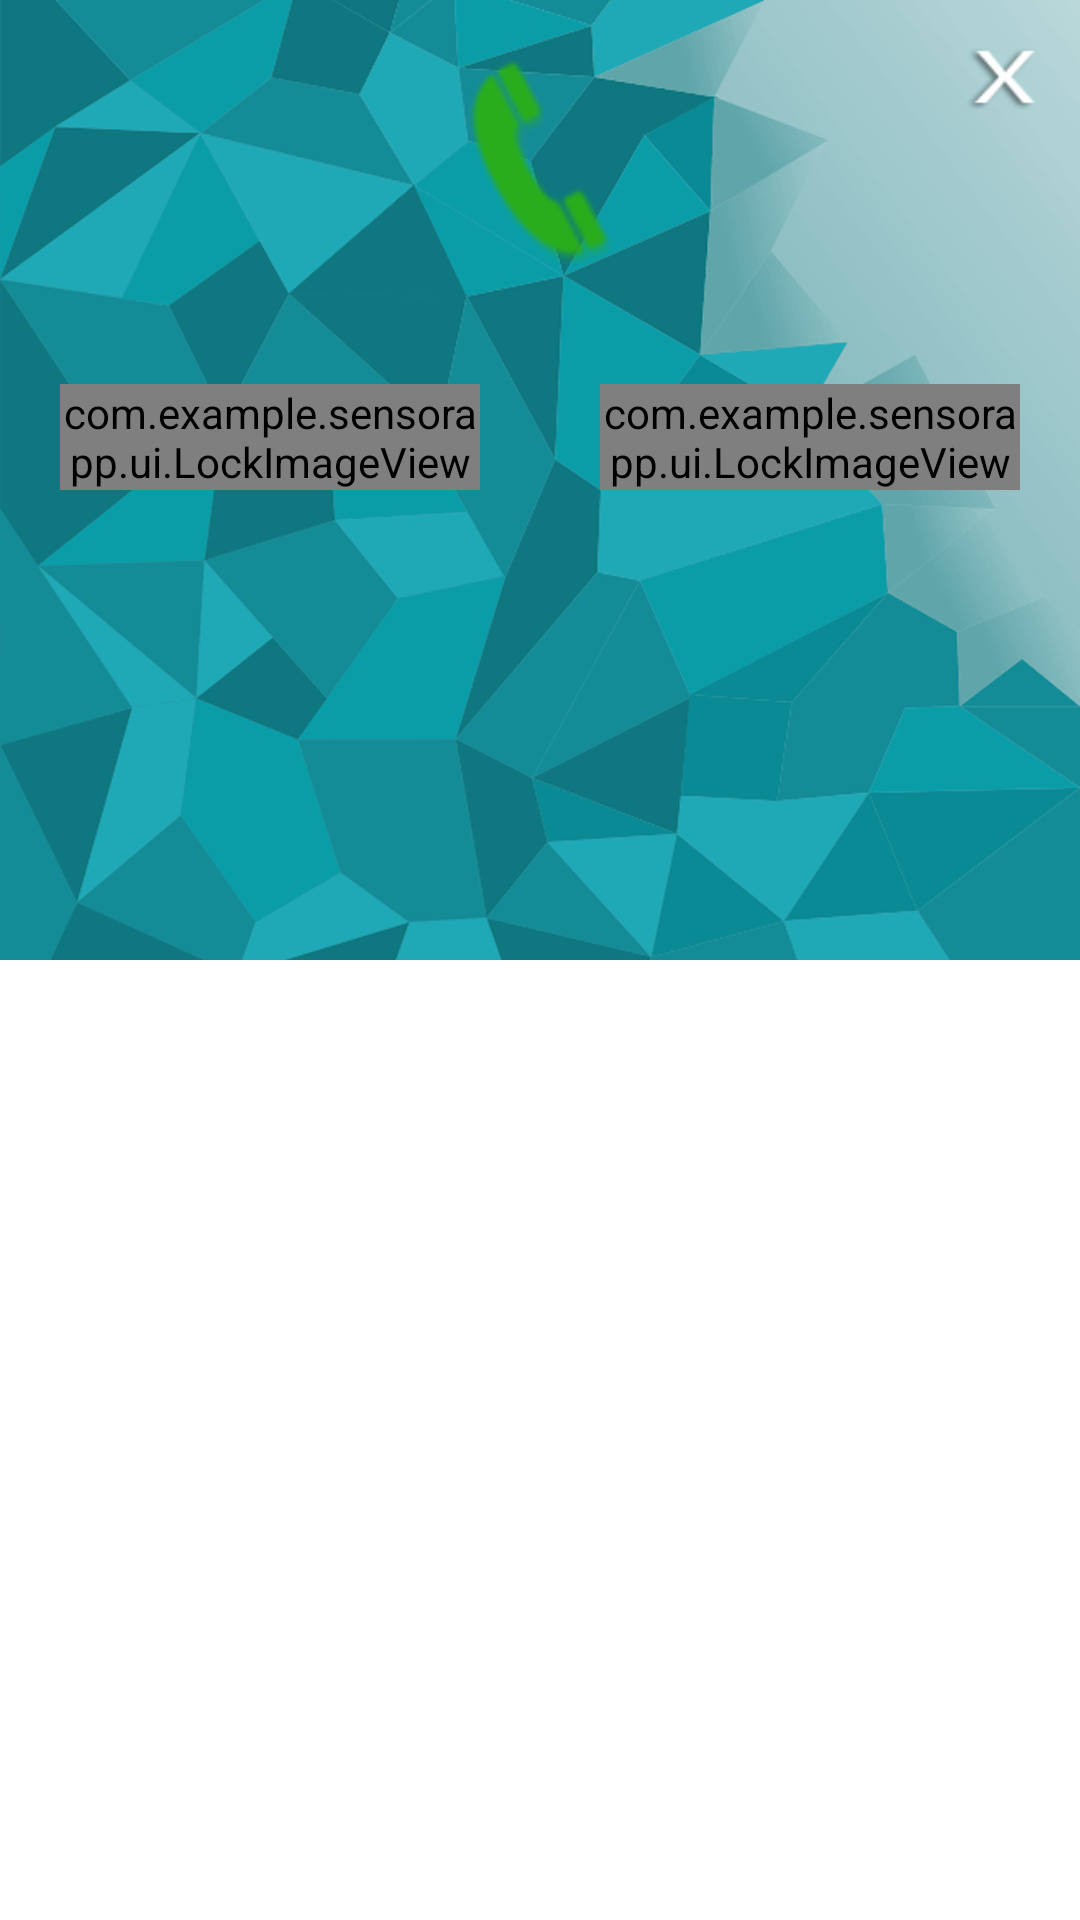

Android layout source for this screen:
<!-- AndroidManifest.xml: application theme AppTheme -->
<!-- res/layout/incomingcall_layout.xml -->
<RelativeLayout xmlns:android="http://schemas.android.com/apk/res/android"
    xmlns:tools="http://schemas.android.com/tools"
    android:layout_width="match_parent"
    android:layout_height="match_parent"
    android:background="#00000000" >

    <FrameLayout
        android:layout_width="match_parent"
        android:layout_height="320dip" >

        <ImageView
            android:id="@+id/bg"
            android:layout_width="match_parent"
            android:layout_height="match_parent"
            android:scaleType="centerCrop"
            android:src="@drawable/back00" />

        <RelativeLayout
            android:id="@+id/incomingCallLayout"
            android:layout_width="match_parent"
            android:layout_height="match_parent" >

            <TextView
                android:id="@+id/incomingCallInfo"
                android:layout_width="wrap_content"
                android:layout_height="wrap_content"
                android:layout_alignParentTop="true"
                android:layout_centerHorizontal="true"
                android:layout_margin="20dip"
                android:drawableLeft="@drawable/phoneicon"
                android:gravity="center"
                android:text=""
                android:textColor="@android:color/white"
                android:textSize="25sp" />

            <LinearLayout
                android:id="@+id/callCheckLayout"
                android:layout_width="match_parent"
                android:layout_height="wrap_content"
                android:layout_below="@id/incomingCallInfo"
                android:orientation="horizontal" >

                <view
                    android:id="@+id/answerCall"
                    android:layout_width="0dip"
                    android:layout_height="wrap_content"
                    android:layout_margin="20dip"
                    android:layout_weight="1"
                    class="com.example.sensorapp.ui.LockImageView"
                    android:scaleType="centerInside"
                    android:src="@drawable/answer" />

                <view
                    android:id="@+id/blockCall"
                    android:layout_width="0dip"
                    android:layout_height="wrap_content"
                    android:layout_margin="20dip"
                    android:layout_weight="1"
                    class="com.example.sensorapp.ui.LockImageView"
                    android:scaleType="centerInside"
                    android:src="@drawable/hangup" />
            </LinearLayout>
        </RelativeLayout>

        <RelativeLayout
            android:id="@+id/answeringLayout"
            android:layout_width="match_parent"
            android:layout_height="match_parent"
            android:layout_marginTop="100dip"
            android:visibility="invisible" >

            <TextView
                android:id="@+id/callTime"
                android:layout_width="wrap_content"
                android:layout_height="wrap_content"
                android:layout_alignParentTop="true"
                android:layout_centerHorizontal="true"
                android:text=""
                android:textColor="@android:color/white"
                android:textSize="30sp" />

            <TextView
                android:id="@+id/hangupCall"
                android:layout_width="120dip"
                android:layout_height="40dip"
                android:layout_below="@id/callTime"
                android:layout_centerHorizontal="true"
                android:background="@drawable/callout"
                android:gravity="center"
                android:text="挂断电话"
                android:textColor="@android:color/white"
                android:textSize="20sp" />
        </RelativeLayout>

        <ImageView
            android:id="@+id/closeBtn"
            android:layout_width="30dip"
            android:layout_height="30dip"
            android:layout_gravity="right|top"
            android:layout_margin="10dip"
            android:scaleType="centerInside"
            android:src="@drawable/shutdown" />
    </FrameLayout>

</RelativeLayout>
<!-- resources referenced by this layout -->
<resources>
  <!-- drawable answer: png bitmap (drawable-ldpi, 6731 bytes) -->
  <!-- drawable back00: png bitmap (drawable-ldpi, 43391 bytes) -->
  <!-- drawable callout: png bitmap (drawable-ldpi, 1444 bytes) -->
  <!-- drawable hangup: png bitmap (drawable-ldpi, 1855 bytes) -->
  <!-- drawable phoneicon: png bitmap (drawable-ldpi, 1644 bytes) -->
  <!-- drawable shutdown: png bitmap (drawable-ldpi, 1359 bytes) -->
  <style name="AppTheme" parent="AppBaseTheme">
  
          
          <item name="android:windowNoTitle">true</item>
          <item name="android:windowIsTranslucent">true</item>
          <item name="android:windowBackground">@android:color/transparent</item>
      </style>
  <style name="AppBaseTheme" parent="android:Theme.Light">
          
      </style>
</resources>
